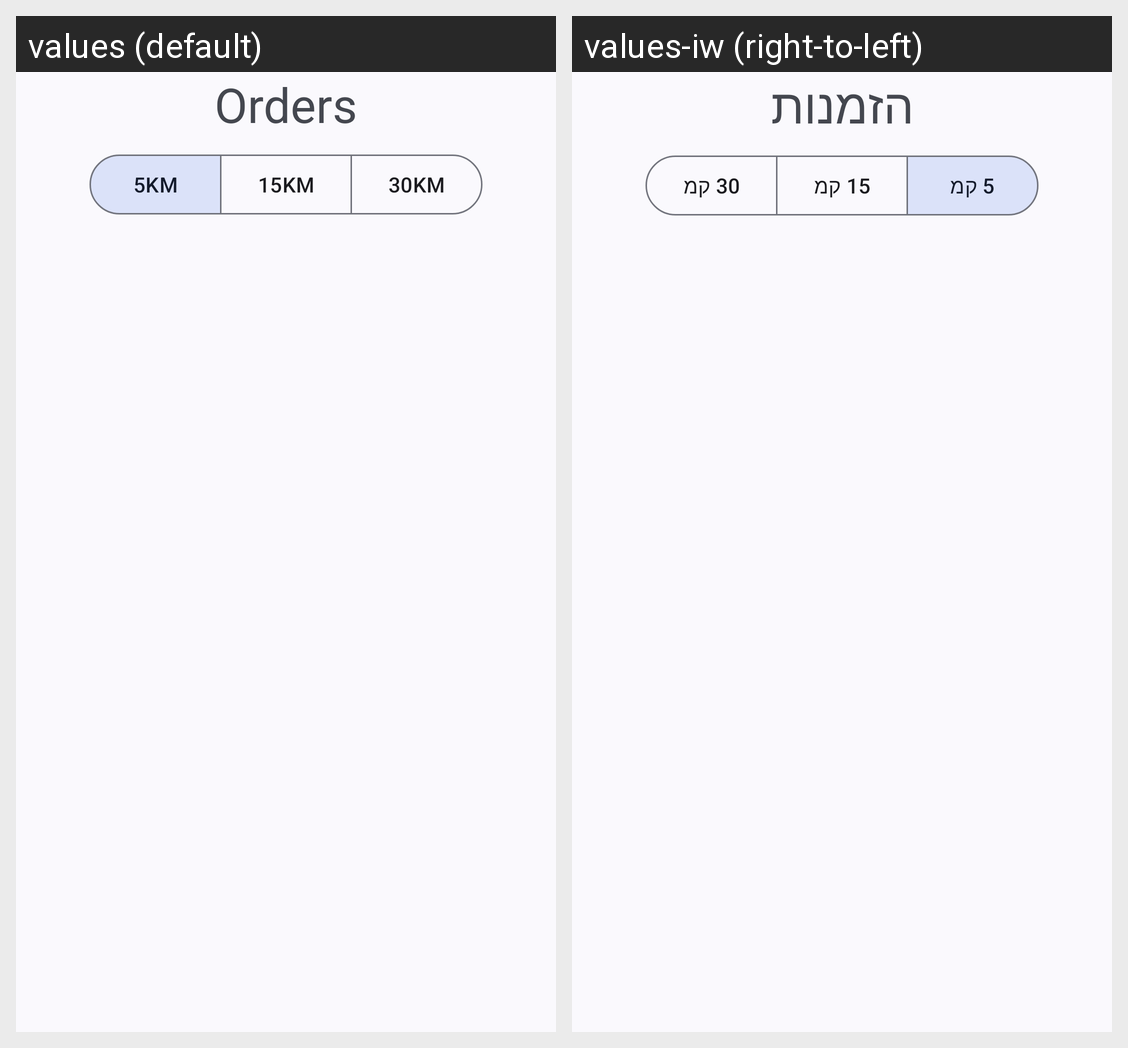

The Android screen above is rendered under two locales of the same app. Produce the string resources it draws, with the default and per-locale values.
Android screen res/layout/fragment_home.xml rendered under 2 locales, left to right: values (default), values-iw (right-to-left). Device: Nexus 5 (rendered at 1080×1920; each locale shown at half size, 540×960, under a caption strip naming it); theme Theme.FeedForward_Courier.
Strings drawn on this screen, with the default value and each locale's value (text and hints the layout hard-codes, and strings that could not be matched under every locale, appear in the picture but are not listed):

orders
  values: Orders
  values-iw: הזמנות

_5km
  values: 5KM
  values-iw: 5 קמ

_15km
  values: 15KM
  values-iw: 15 קמ

_30km
  values: 30KM
  values-iw: 30 קמ
